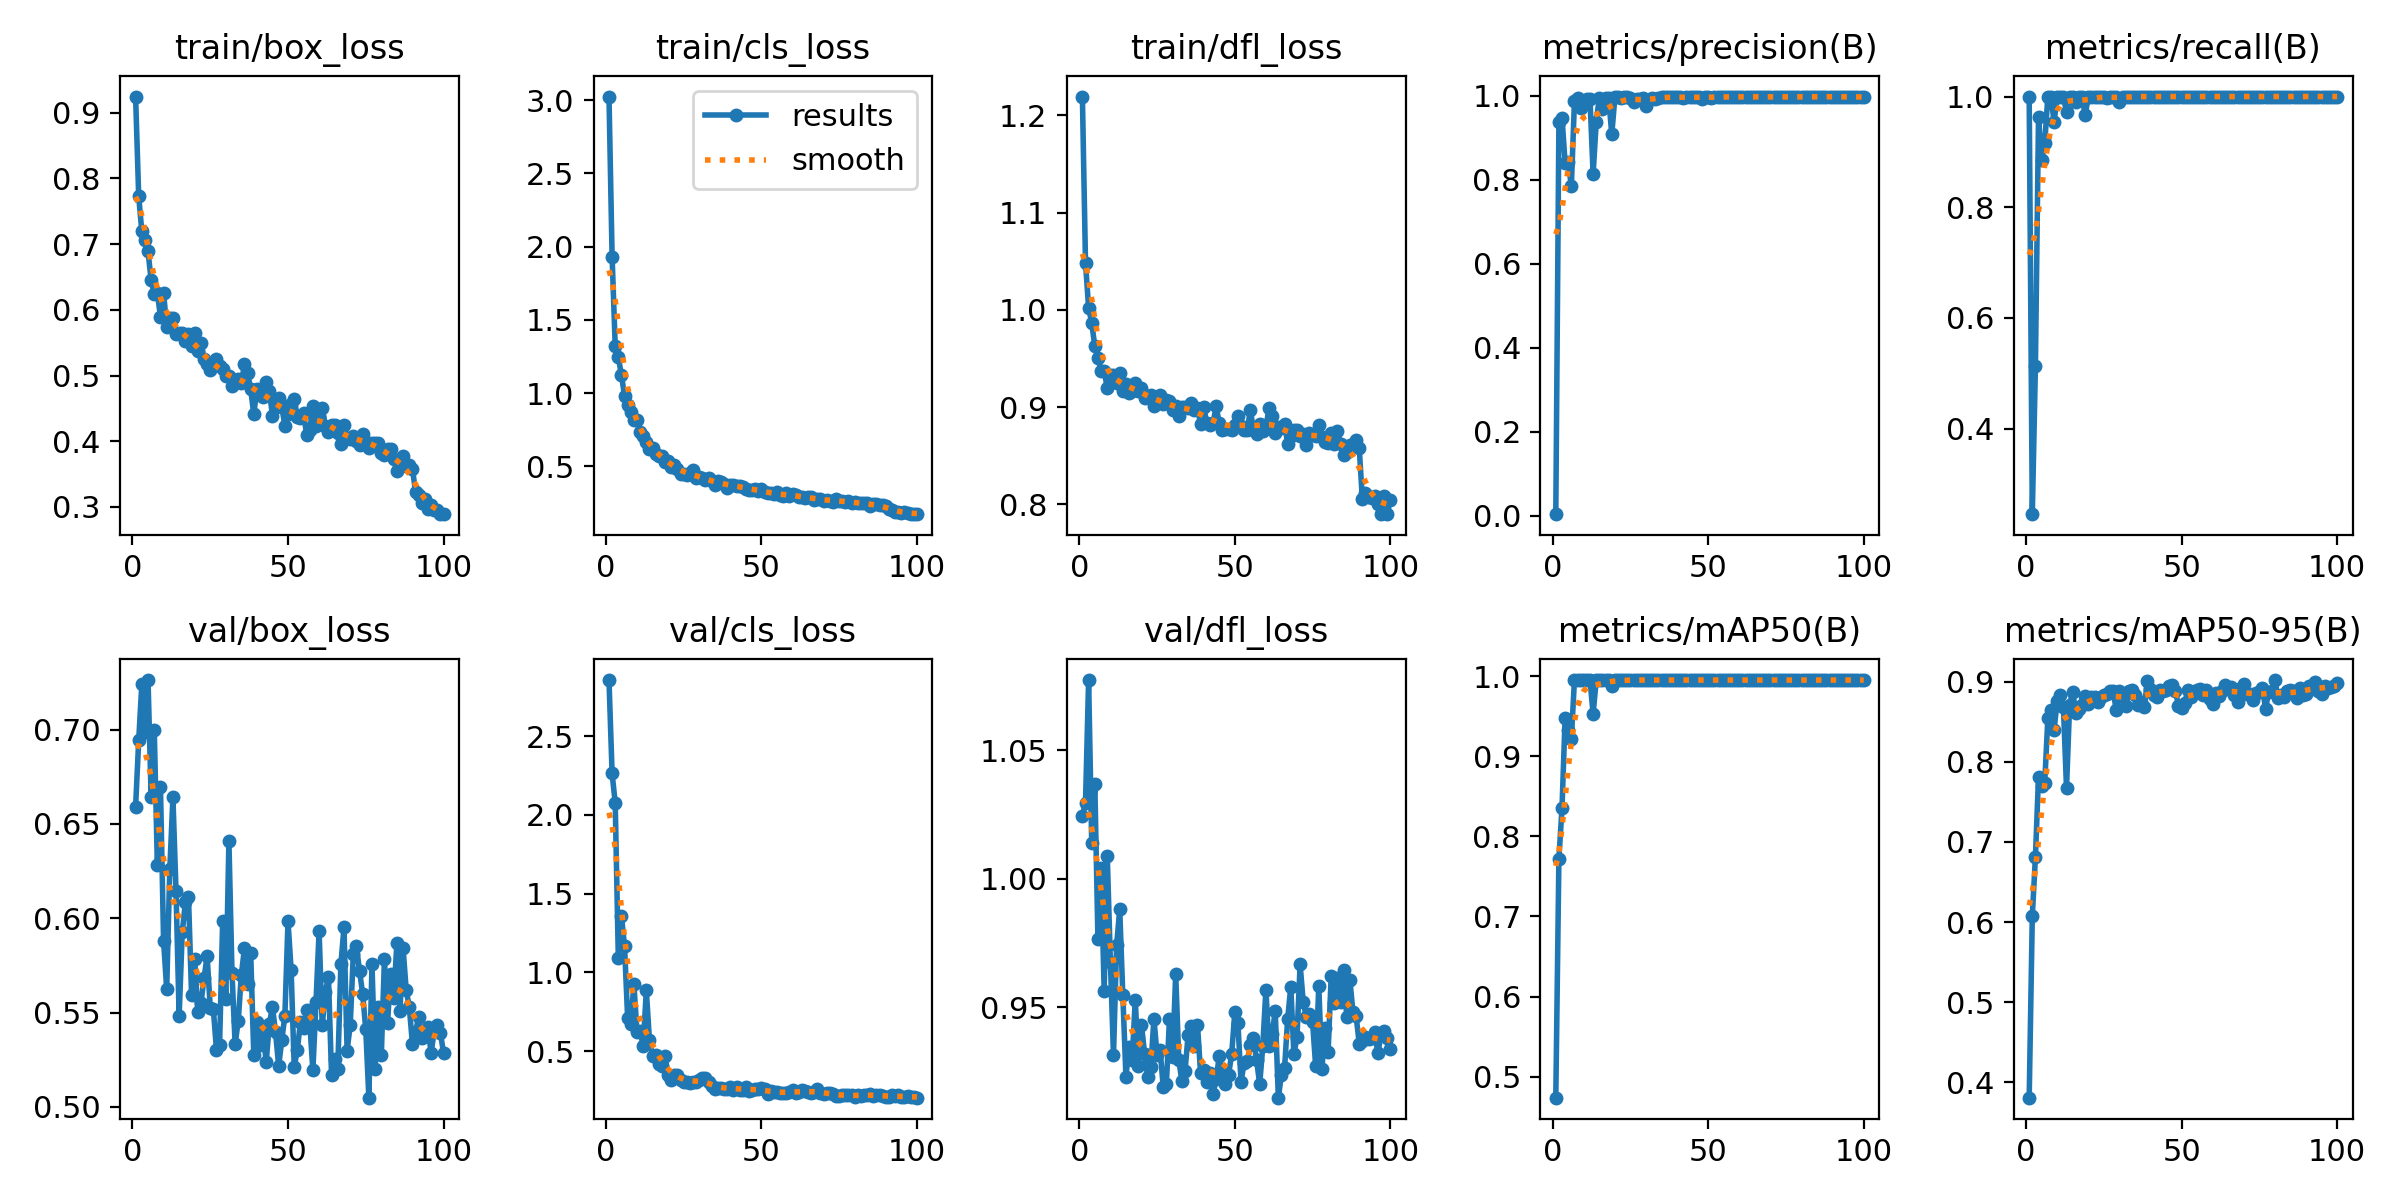

Data behind this chart, as committed beside it:
epoch, time, train/box_loss, train/cls_loss, train/dfl_loss, metrics/precision(B), metrics/recall(B), metrics/mAP50(B), metrics/mAP50-95(B), val/box_loss, val/cls_loss, val/dfl_loss, lr/pg0, lr/pg1, lr/pg2
1, 2.599, 0.9245, 3.024, 1.219, 0.00332, 1, 0.4739, 0.381, 0.6591, 2.857, 1.024, 0.0003001, 0.0003001, 0.0003001
2, 4.521, 0.7726, 1.931, 1.048, 0.936, 0.2454, 0.7721, 0.6077, 0.6943, 2.263, 1.03, 0.0006084, 0.0006084, 0.0006084
3, 6.407, 0.7195, 1.321, 1.002, 0.9476, 0.5122, 0.8356, 0.6808, 0.7239, 2.077, 1.077, 0.0009105, 0.0009105, 0.0009105
4, 8.338, 0.7066, 1.246, 0.9866, 0.8387, 0.9633, 0.9483, 0.7815, 0.6985, 1.093, 1.014, 0.001206, 0.001206, 0.001206
5, 10.18, 0.6888, 1.123, 0.9623, 0.8412, 0.8854, 0.9332, 0.7699, 0.7262, 1.357, 1.037, 0.001372, 0.001372, 0.001372
6, 12.02, 0.6449, 0.9822, 0.9499, 0.7839, 0.9164, 0.9218, 0.774, 0.6642, 1.169, 0.9764, 0.001358, 0.001358, 0.001358
7, 13.84, 0.6243, 0.9191, 0.9375, 0.9868, 1, 0.995, 0.8545, 0.6998, 0.7084, 1.004, 0.001344, 0.001344, 0.001344
8, 15.67, 0.6254, 0.8743, 0.9369, 0.9938, 1, 0.995, 0.8641, 0.6281, 0.6734, 0.9564, 0.00133, 0.00133, 0.00133
9, 17.55, 0.5897, 0.8134, 0.9198, 0.9703, 0.9541, 0.995, 0.8399, 0.6695, 0.925, 1.009, 0.001316, 0.001316, 0.001316
10, 19.37, 0.6261, 0.8164, 0.9334, 0.9858, 1, 0.995, 0.8755, 0.588, 0.6222, 0.9677, 0.001302, 0.001302, 0.001302
11, 21.19, 0.5732, 0.7374, 0.9331, 0.9908, 1, 0.995, 0.8831, 0.5624, 0.6252, 0.9313, 0.001288, 0.001288, 0.001288
12, 23.03, 0.5879, 0.7045, 0.9251, 0.9916, 1, 0.995, 0.8688, 0.6259, 0.5348, 0.974, 0.001273, 0.001273, 0.001273
13, 24.84, 0.5875, 0.6655, 0.9346, 0.813, 0.9718, 0.9528, 0.7672, 0.664, 0.8856, 0.988, 0.001259, 0.001259, 0.001259
14, 26.67, 0.5632, 0.621, 0.917, 0.9368, 1, 0.995, 0.8712, 0.6144, 0.5715, 0.9547, 0.001245, 0.001245, 0.001245
15, 28.54, 0.5649, 0.6222, 0.9241, 0.995, 1, 0.995, 0.8868, 0.5482, 0.4717, 0.923, 0.001231, 0.001231, 0.001231
16, 30.39, 0.5643, 0.5862, 0.9144, 0.9678, 0.9907, 0.995, 0.8611, 0.5926, 0.4748, 0.9345, 0.001217, 0.001217, 0.001217
17, 32.2, 0.5527, 0.5724, 0.917, 0.9934, 0.9984, 0.995, 0.8652, 0.6084, 0.4209, 0.9294, 0.001203, 0.001203, 0.001203
18, 34.02, 0.5626, 0.574, 0.9243, 0.9949, 1, 0.995, 0.8705, 0.6115, 0.406, 0.9529, 0.001189, 0.001189, 0.001189
19, 35.83, 0.5454, 0.5325, 0.9161, 0.9079, 0.9662, 0.9878, 0.8821, 0.5593, 0.4676, 0.9272, 0.001174, 0.001174, 0.001174
20, 37.72, 0.5653, 0.5369, 0.9197, 0.9956, 1, 0.995, 0.8717, 0.5785, 0.3459, 0.943, 0.00116, 0.00116, 0.00116
21, 39.53, 0.5381, 0.4945, 0.9091, 0.9966, 1, 0.995, 0.8812, 0.5505, 0.315, 0.9319, 0.001146, 0.001146, 0.001146
22, 41.36, 0.5495, 0.5125, 0.9109, 0.9934, 1, 0.995, 0.8802, 0.5548, 0.3503, 0.9227, 0.001132, 0.001132, 0.001132
23, 43.18, 0.5251, 0.485, 0.9121, 0.9955, 1, 0.995, 0.8742, 0.5682, 0.35, 0.9266, 0.001118, 0.001118, 0.001118
24, 45, 0.5179, 0.448, 0.901, 0.9957, 1, 0.995, 0.8813, 0.58, 0.3158, 0.9455, 0.001104, 0.001104, 0.001104
25, 46.82, 0.5084, 0.4494, 0.9061, 0.9952, 1, 0.995, 0.8827, 0.5526, 0.3035, 0.9314, 0.001089, 0.001089, 0.001089
26, 48.7, 0.5142, 0.4387, 0.912, 0.9852, 0.9974, 0.995, 0.884, 0.5519, 0.3059, 0.9332, 0.001075, 0.001075, 0.001075
27, 50.52, 0.5251, 0.4544, 0.9027, 0.9929, 1, 0.995, 0.8884, 0.5302, 0.2974, 0.9188, 0.001061, 0.001061, 0.001061
28, 52.35, 0.5147, 0.476, 0.9072, 0.9912, 1, 0.995, 0.8879, 0.5328, 0.3032, 0.9201, 0.001047, 0.001047, 0.001047
29, 54.17, 0.5098, 0.4228, 0.9066, 0.9935, 1, 0.995, 0.864, 0.5987, 0.3055, 0.9453, 0.001033, 0.001033, 0.001033
30, 56, 0.4991, 0.4248, 0.8965, 0.9757, 0.9898, 0.995, 0.8888, 0.5571, 0.3179, 0.9305, 0.001019, 0.001019, 0.001019
31, 57.88, 0.499, 0.4231, 0.901, 0.9905, 1, 0.995, 0.8806, 0.6409, 0.3318, 0.9627, 0.001005, 0.001005, 0.001005
32, 59.7, 0.4837, 0.4087, 0.8912, 0.9951, 1, 0.995, 0.8699, 0.5708, 0.3294, 0.9294, 0.0009904, 0.0009904, 0.0009904
33, 61.51, 0.4927, 0.4182, 0.9001, 0.9929, 1, 0.995, 0.8884, 0.5333, 0.3016, 0.9211, 0.0009763, 0.0009763, 0.0009763
34, 63.34, 0.4945, 0.3999, 0.8998, 0.9951, 1, 0.995, 0.8898, 0.5456, 0.2755, 0.9251, 0.0009621, 0.0009621, 0.0009621
35, 65.15, 0.489, 0.371, 0.8988, 0.9977, 1, 0.995, 0.883, 0.5701, 0.2608, 0.9392, 0.000948, 0.000948, 0.000948
36, 66.98, 0.5169, 0.3986, 0.9038, 0.9957, 1, 0.995, 0.871, 0.5841, 0.2631, 0.9428, 0.0009339, 0.0009339, 0.0009339
37, 68.87, 0.5037, 0.3913, 0.8965, 0.9972, 1, 0.995, 0.875, 0.565, 0.2677, 0.9348, 0.0009197, 0.0009197, 0.0009197
38, 70.69, 0.4792, 0.3828, 0.8989, 0.9965, 1, 0.995, 0.8687, 0.5818, 0.261, 0.9432, 0.0009056, 0.0009056, 0.0009056
39, 72.5, 0.4414, 0.3526, 0.8826, 0.9962, 1, 0.995, 0.9002, 0.5277, 0.2586, 0.9242, 0.0008914, 0.0008914, 0.0008914
40, 74.34, 0.4795, 0.3748, 0.8998, 0.9961, 1, 0.995, 0.8913, 0.5451, 0.2707, 0.9256, 0.0008773, 0.0008773, 0.0008773
41, 76.16, 0.4787, 0.373, 0.8836, 0.9973, 1, 0.995, 0.883, 0.5327, 0.2558, 0.921, 0.0008631, 0.0008631, 0.0008631
42, 78.04, 0.4678, 0.3678, 0.8816, 0.994, 1, 0.995, 0.8813, 0.5387, 0.2748, 0.9245, 0.000849, 0.000849, 0.000849
43, 79.86, 0.4897, 0.3651, 0.8831, 0.9958, 1, 0.995, 0.89, 0.5241, 0.2507, 0.916, 0.0008348, 0.0008348, 0.0008348
44, 81.69, 0.4768, 0.3591, 0.9009, 0.9964, 1, 0.995, 0.8882, 0.5441, 0.2555, 0.9219, 0.0008207, 0.0008207, 0.0008207
45, 83.51, 0.4391, 0.3479, 0.8832, 0.9975, 1, 0.995, 0.8892, 0.5529, 0.2692, 0.9309, 0.0008065, 0.0008065, 0.0008065
46, 85.35, 0.4525, 0.3397, 0.8762, 0.9972, 1, 0.995, 0.8947, 0.5396, 0.2462, 0.9244, 0.0007924, 0.0007924, 0.0007924
47, 87.16, 0.4654, 0.3399, 0.8775, 0.9963, 1, 0.995, 0.8959, 0.5217, 0.2519, 0.9201, 0.0007782, 0.0007782, 0.0007782
48, 89.05, 0.4525, 0.3461, 0.8772, 0.9913, 1, 0.995, 0.8885, 0.5353, 0.2604, 0.9238, 0.0007641, 0.0007641, 0.0007641
49, 90.88, 0.4236, 0.3347, 0.8761, 0.9967, 1, 0.995, 0.8699, 0.5485, 0.2582, 0.9317, 0.0007499, 0.0007499, 0.0007499
50, 92.71, 0.4409, 0.3475, 0.8814, 0.997, 1, 0.995, 0.8664, 0.5984, 0.2637, 0.9479, 0.0007358, 0.0007358, 0.0007358
51, 94.52, 0.4567, 0.3218, 0.8905, 0.995, 1, 0.995, 0.8732, 0.5728, 0.2599, 0.944, 0.0007216, 0.0007216, 0.0007216
52, 96.36, 0.4647, 0.3174, 0.8807, 0.9971, 1, 0.995, 0.8889, 0.5211, 0.2304, 0.921, 0.0007075, 0.0007075, 0.0007075
53, 98.24, 0.4369, 0.3151, 0.876, 0.9964, 1, 0.995, 0.8811, 0.5304, 0.2452, 0.9282, 0.0006934, 0.0006934, 0.0006934
54, 100.1, 0.4355, 0.3099, 0.8759, 0.9971, 1, 0.995, 0.8865, 0.5449, 0.2398, 0.9291, 0.0006792, 0.0006792, 0.0006792
55, 101.9, 0.4429, 0.3232, 0.8973, 0.9973, 1, 0.995, 0.8897, 0.5417, 0.2382, 0.9351, 0.0006651, 0.0006651, 0.0006651
56, 103.7, 0.4098, 0.3016, 0.8761, 0.996, 1, 0.995, 0.8901, 0.5513, 0.2365, 0.938, 0.0006509, 0.0006509, 0.0006509
57, 105.6, 0.4167, 0.2995, 0.8728, 0.9975, 1, 0.995, 0.8833, 0.5445, 0.2333, 0.9295, 0.0006368, 0.0006368, 0.0006368
58, 107.5, 0.4537, 0.3152, 0.8831, 0.997, 1, 0.995, 0.8896, 0.5194, 0.2332, 0.9199, 0.0006226, 0.0006226, 0.0006226
59, 109.3, 0.423, 0.301, 0.8757, 0.9961, 1, 0.995, 0.8788, 0.5555, 0.2402, 0.9348, 0.0006085, 0.0006085, 0.0006085
60, 111.1, 0.4374, 0.3102, 0.8785, 0.9975, 1, 0.995, 0.8725, 0.5932, 0.2502, 0.9568, 0.0005943, 0.0005943, 0.0005943
... 40 more rows
